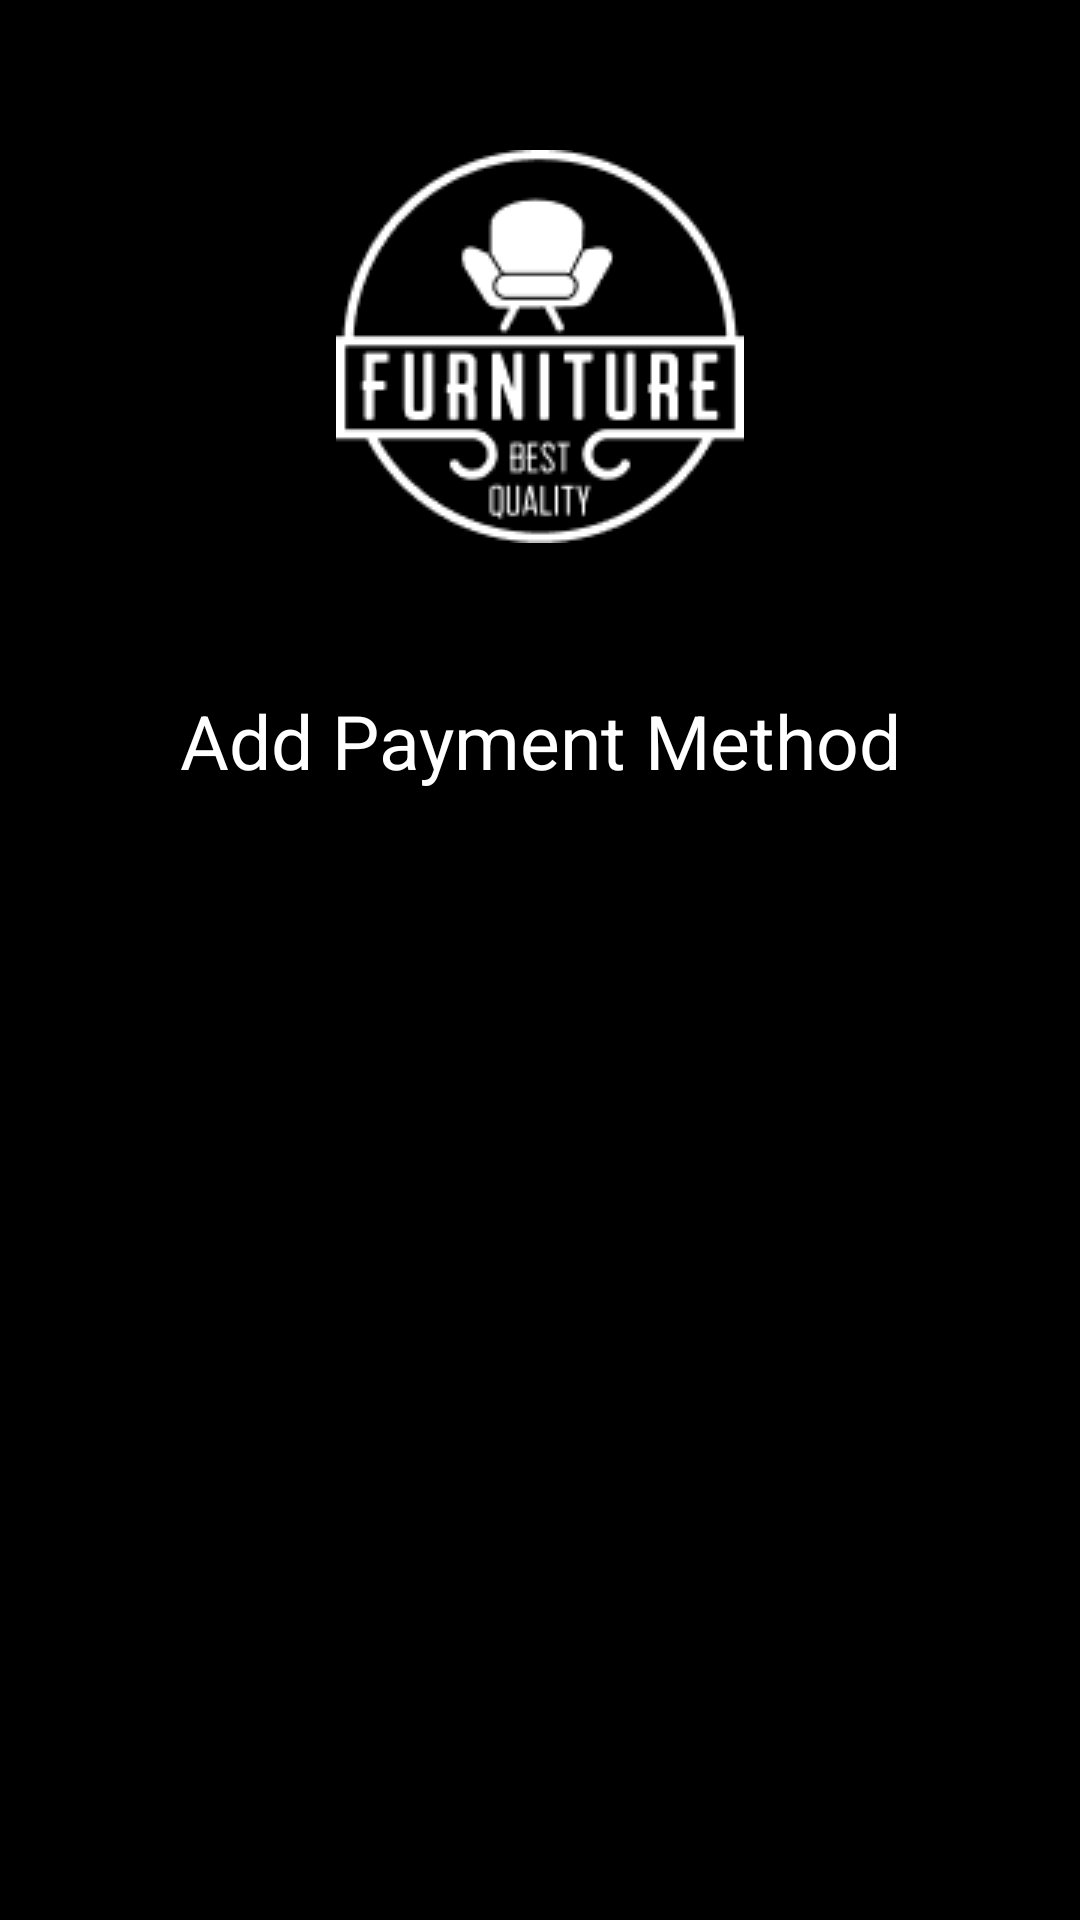

Reconstruct the res/layout file that produces this screen, plus the resources it refers to.
<!-- AndroidManifest.xml: application theme Theme.FurniturShop -->
<!-- res/layout/activity_payment_method.xml -->
<?xml version="1.0" encoding="utf-8"?>
<RelativeLayout xmlns:android="http://schemas.android.com/apk/res/android"
    xmlns:tools="http://schemas.android.com/tools"
    android:layout_width="match_parent"
    android:layout_height="match_parent"
    android:background="@color/black"
    tools:context=".PaymentMethodActivity">
    <ImageView
        android:layout_width="match_parent"
        android:layout_height="wrap_content"
        android:layout_marginTop="50dp"
        android:layout_marginLeft="80dp"
        android:layout_marginRight="80dp"
        android:src="@drawable/logo"
        android:contentDescription="@string/todo"/>
    <TextView
        android:layout_width="match_parent"
        android:layout_height="wrap_content"
        android:layout_marginTop="230dp"
        android:layout_marginRight="25dp"
        android:layout_marginLeft="25dp"
        android:text="@string/add_payment_method"
        android:textSize="25sp"
        android:textColor="#FFFFFF"
        android:gravity="center_horizontal|top" />
</RelativeLayout>
<!-- resources referenced by this layout -->
<resources>
  <color name="black">#FF000000</color>
  <!-- drawable logo: png bitmap (drawable, 4322 bytes) -->
  <string name="add_payment_method">Add Payment Method</string>
  <string name="todo">TODO</string>
  <style name="Theme.FurniturShop" parent="Base.Theme.FurniturShop" />
  <style name="Base.Theme.FurniturShop" parent="Theme.Material3.DayNight.NoActionBar">
          
          
          <item name="colorPrimary">@color/black</item>
      </style>
</resources>
